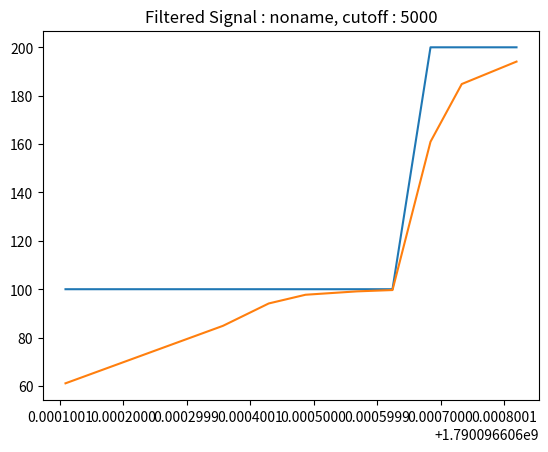
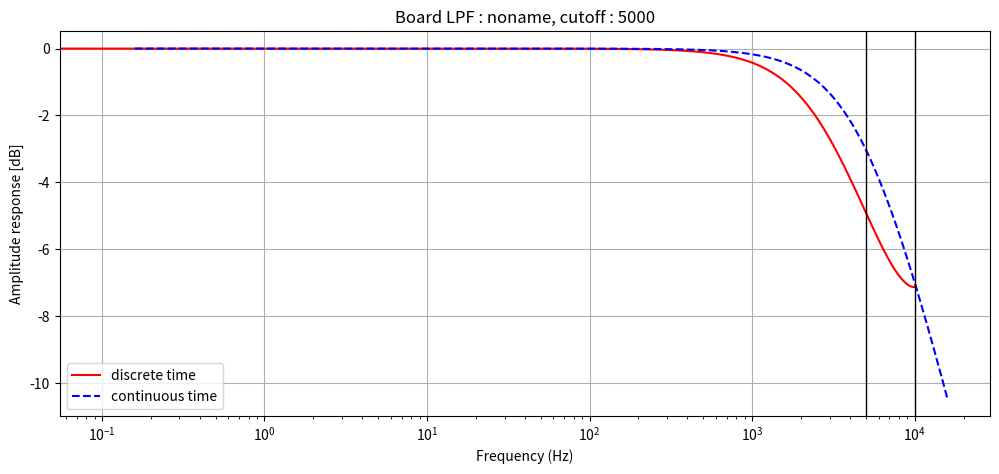
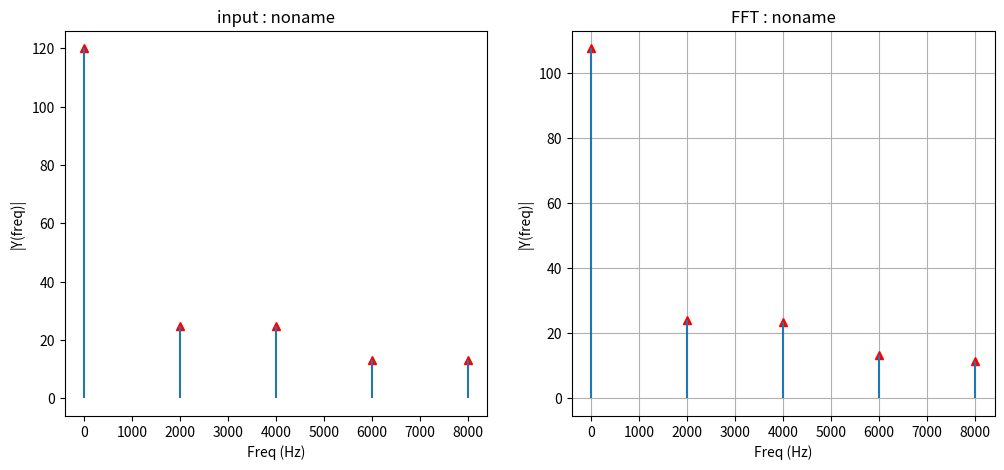

The matplotlib source for these figures, in order:
## ver 1.0 
import matplotlib.pyplot as plt
import time, math
import scipy.signal as sig
import numpy as np

class filter():
    time_list = np.array([])
    orig_data = None
    prev_data = None
    tau = None
    Ts = None
    
    def __init__(self, f_cut, freq, num_data=1, title='noname'): 
        temp = []
        for i in range(num_data):
            temp.append(0)
        self.prev_data = np.array([temp])
        self.orig_data = np.array([temp])

        self.Ts = 1.0/freq
        w_cut = 2*np.pi*f_cut
        self.tau = 1/w_cut
        self.title = title
        self.Fs = 20*10**3               # 20kHz
        self.f_cut = f_cut
        self.num_data = num_data

    def toHz(self, value):
        from numpy import pi
        return value/2/pi
    
    def LPF(self, sig):
        self.time_list = np.append(self.time_list, np.array([time.time()]))
        prev_sig = (self.prev_data[-1,:])
        value = (self.tau*prev_sig + self.Ts*sig)/(self.tau + self.Ts)
        self.orig_data = np.append(self.orig_data, np.array([sig]), axis=0)
        self.prev_data = np.append(self.prev_data, np.array([value]), axis=0)
        return value

    def plot(self):
        fig = plt.figure()
        num = np.shape(self.prev_data)[1]
        for i in range(num):
            ax = fig.add_subplot(1,num, i+1)
            ax.plot(self.time_list, self.orig_data[1:,i])
            ax.plot(self.time_list, self.prev_data[1:,i])
        plt.title('Filtered Signal : ' + self.title + ', cutoff : ' + str(self.f_cut))
        plt.savefig(self.title+'_output')        

    def draw_FFT_Graph(self, inputData, data, fs, **kwargs):
        from numpy.fft import fft
        import matplotlib.pyplot as plt
        
        graphStyle = kwargs.get('style', 0)
        xlim = kwargs.get('xlim', 0)
        ylim = kwargs.get('ylim', 0)
        title = kwargs.get('title', 'FFT result')
        
        n = len(data)
        k = np.arange(n)
        T = float(n)/fs
        freq = k/T 
        freq = freq[range(int(n/2))]
        
        fig = plt.figure(figsize=(12,5))
        FFT_data = fft(inputData)/n 
        FFT_data = FFT_data[range(int(n/2))]
        ax1 = fig.add_subplot(1,2,1)
        if graphStyle == 0:
            ax1.plot(freq, abs(FFT_data), 'r', linestyle=' ', marker='^') 
        else:
            ax1.plot(freq,abs(FFT_data),'r')
        ax1.set_xlabel('Freq (Hz)')
        ax1.set_ylabel('|Y(freq)|')
        ax1.vlines(freq, [0], abs(FFT_data))
        ax1.set_title('input : ' + title)
        
        ax2 = fig.add_subplot(1,2,2)
        FFT_data = fft(data)/n 
        FFT_data = FFT_data[range(int(n/2))]
        if graphStyle == 0:
            ax2.plot(freq, abs(FFT_data), 'r', linestyle=' ', marker='^') 
        else:
            ax2.plot(freq,abs(FFT_data),'r')
        ax2.set_xlabel('Freq (Hz)')
        ax2.set_ylabel('|Y(freq)|')
        ax2.vlines(freq, [0], abs(FFT_data))
        ax2.set_title('LPF : ' + title)

        plt.title('FFT : ' + title)
        plt.grid(True)
        plt.savefig(title + '_FFT')
        
        
    def analyze(self):
        num = np.array([1.])
        den = np.array([self.tau, 1.])
        w, h = sig.freqs(num, den, worN=np.logspace(0, 5, 1000))

        # Design 1st Order Low Pass Filter Z-Transform
        num_z = np.array([self.Ts/(self.tau + self.Ts)])
        den_z = np.array([1., -self.tau/(self.tau+self.Ts)])

        wz, hz = sig.freqz(num_z, den_z, worN=100000)
        
        plt.figure(figsize=(12,5))
        plt.semilogx(self.toHz(wz*self.Fs), 20 * np.log10(abs(hz)), 'r', label='discrete time')
        plt.semilogx(self.toHz(w), 20 * np.log10(abs(h)), 'b--', label='continuous time')
        plt.axvline(self.f_cut, color='k', lw=1)
        plt.axvline(self.Fs/2, color='k', lw=1)
        plt.xlabel('Frequency (Hz)')
        plt.ylabel('Amplitude response [dB]')
        tmpTitle = 'Board LPF : ' + self.title + ', cutoff : ' + str(self.f_cut)
        plt.title(tmpTitle)
        #plt.xlim(1, Fs/2)
        plt.grid()
        plt.legend()
        plt.savefig(self.title + '_boardPlot')
        
        
        # Implementation Signal
        a1 = den_z[1]
        a2 = 0
        b0 = num_z[0]
        b1 = 0.
        b2 = 0.
        
        self.draw_FFT_Graph(self.orig_data[:,0], self.prev_data[:,0], self.Fs, title=self.title, xlim=(0, 500))                



if __name__ == "__main__":
    filter = filter(f_cut=5000, freq=20000)
    data = [100, 100, 100, 100, 100, 100, 200, 200, 200]
    for _data in data:
        print(filter.LPF(
            np.array([float(_data)])
            ))
    filter.plot()
    filter.analyze()